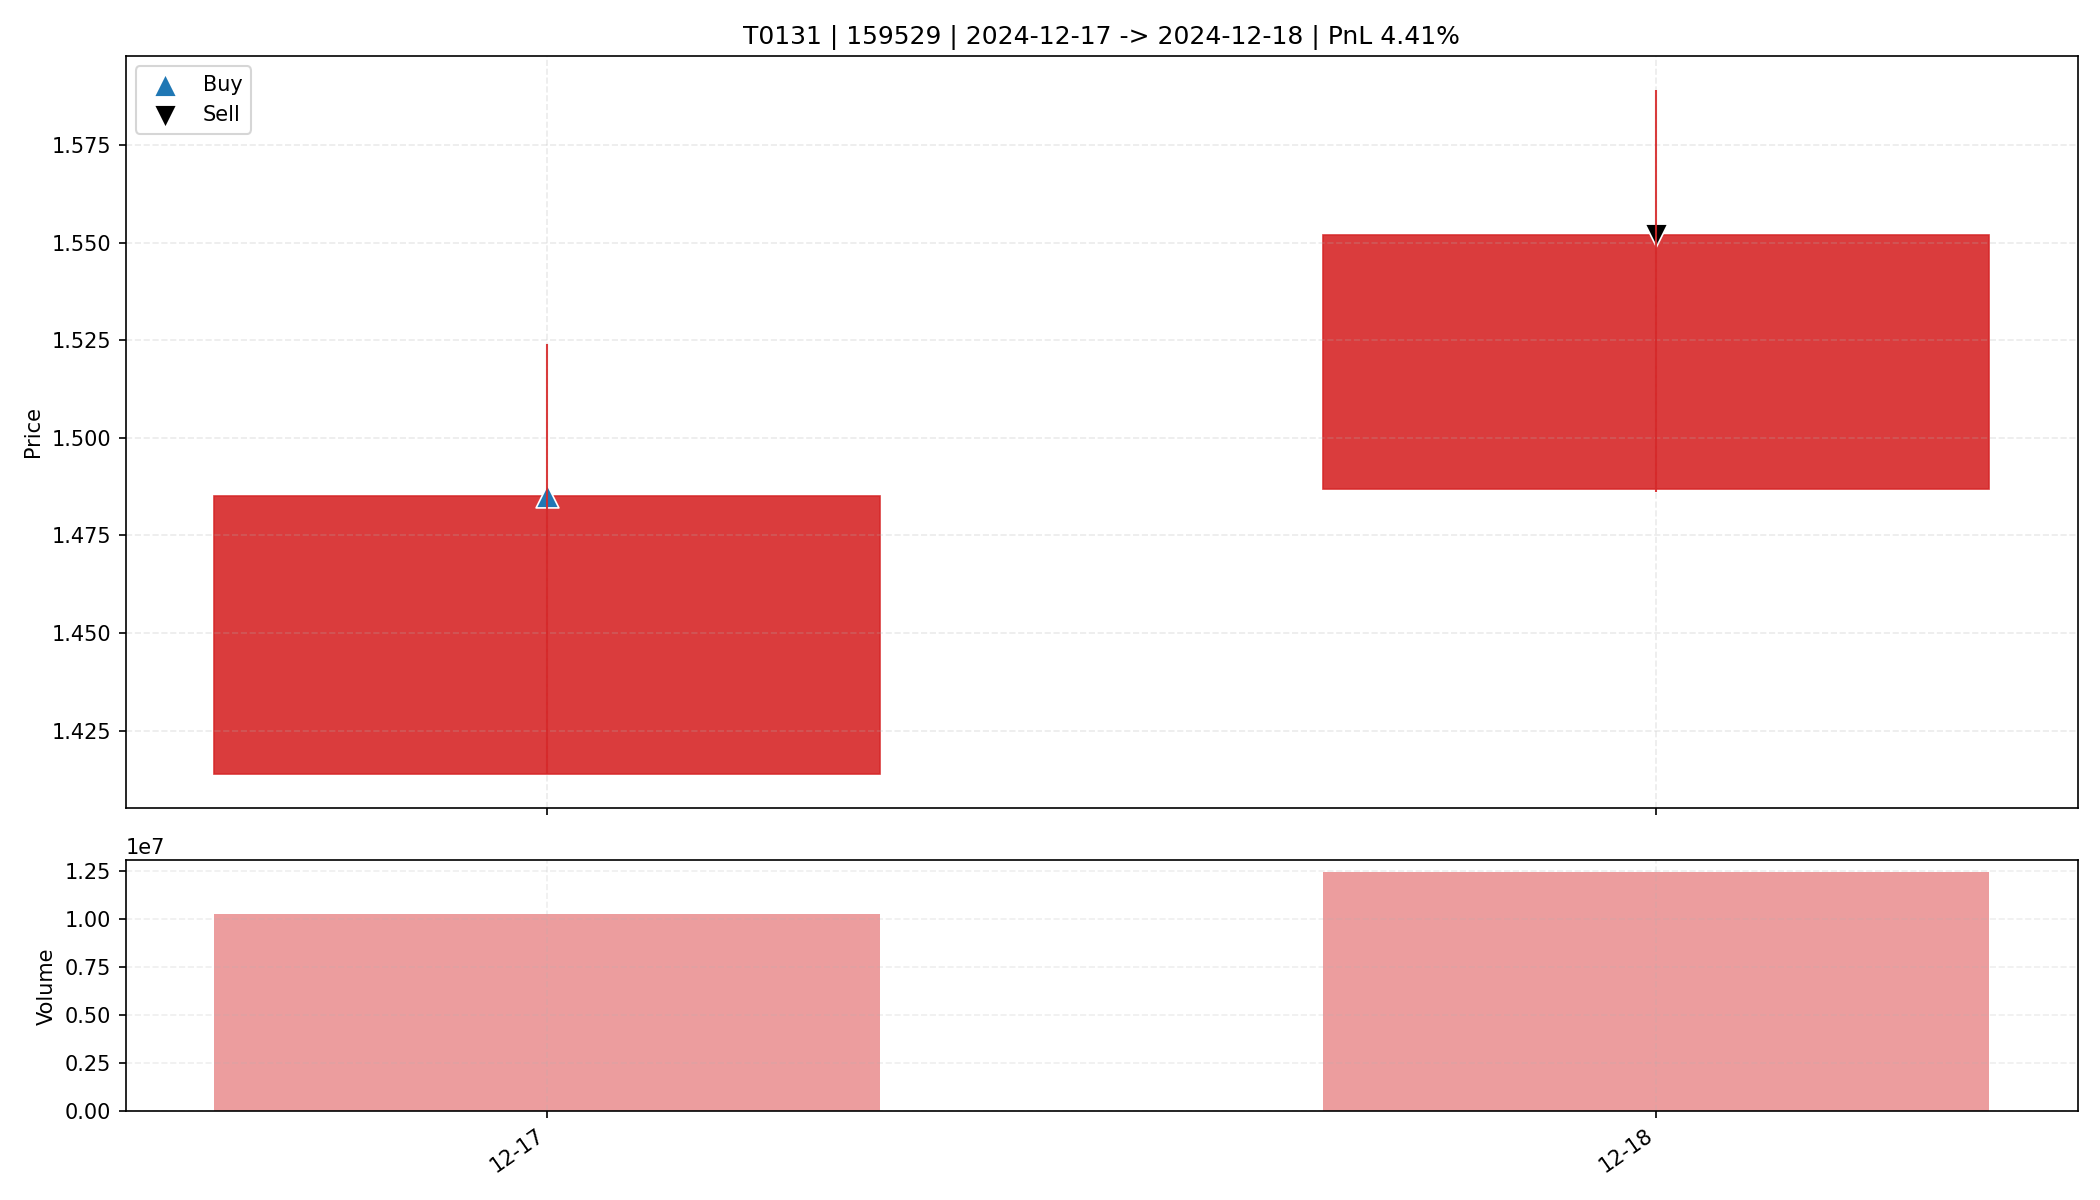

The table this chart was drawn from, first rows:
date, open, high, low, close, amount, volume, trade_id, code, buy_date, sell_date, buy_price, sell_price, matched_shares, buy_reason, sell_reason, sell_profit_pct, sell_hold_days, is_buy_day, is_sell_day, holding_day_index
2024-12-17, 1.414, 1.524, 1.414, 1.485, 1518423552, 10252614, T0131, 159529, 2024-12-17, 2024-12-18, 1.485, 1.552, 11100, 前10日振幅7.1%, 阳线涨幅5.0%, 突破均线, 放量3.7倍(温和+爆发…, 主动止盈半仓-MA5乖离率7.27%>7.00%, 4.407, 1.0, True, False, 0
2024-12-18, 1.487, 1.589, 1.486, 1.552, 1922735744, 12424356, T0131, 159529, 2024-12-17, 2024-12-18, 1.485, 1.552, 11100, 前10日振幅7.1%, 阳线涨幅5.0%, 突破均线, 放量3.7倍(温和+爆发…, 主动止盈半仓-MA5乖离率7.27%>7.00%, 4.407, 1.0, False, True, 1
